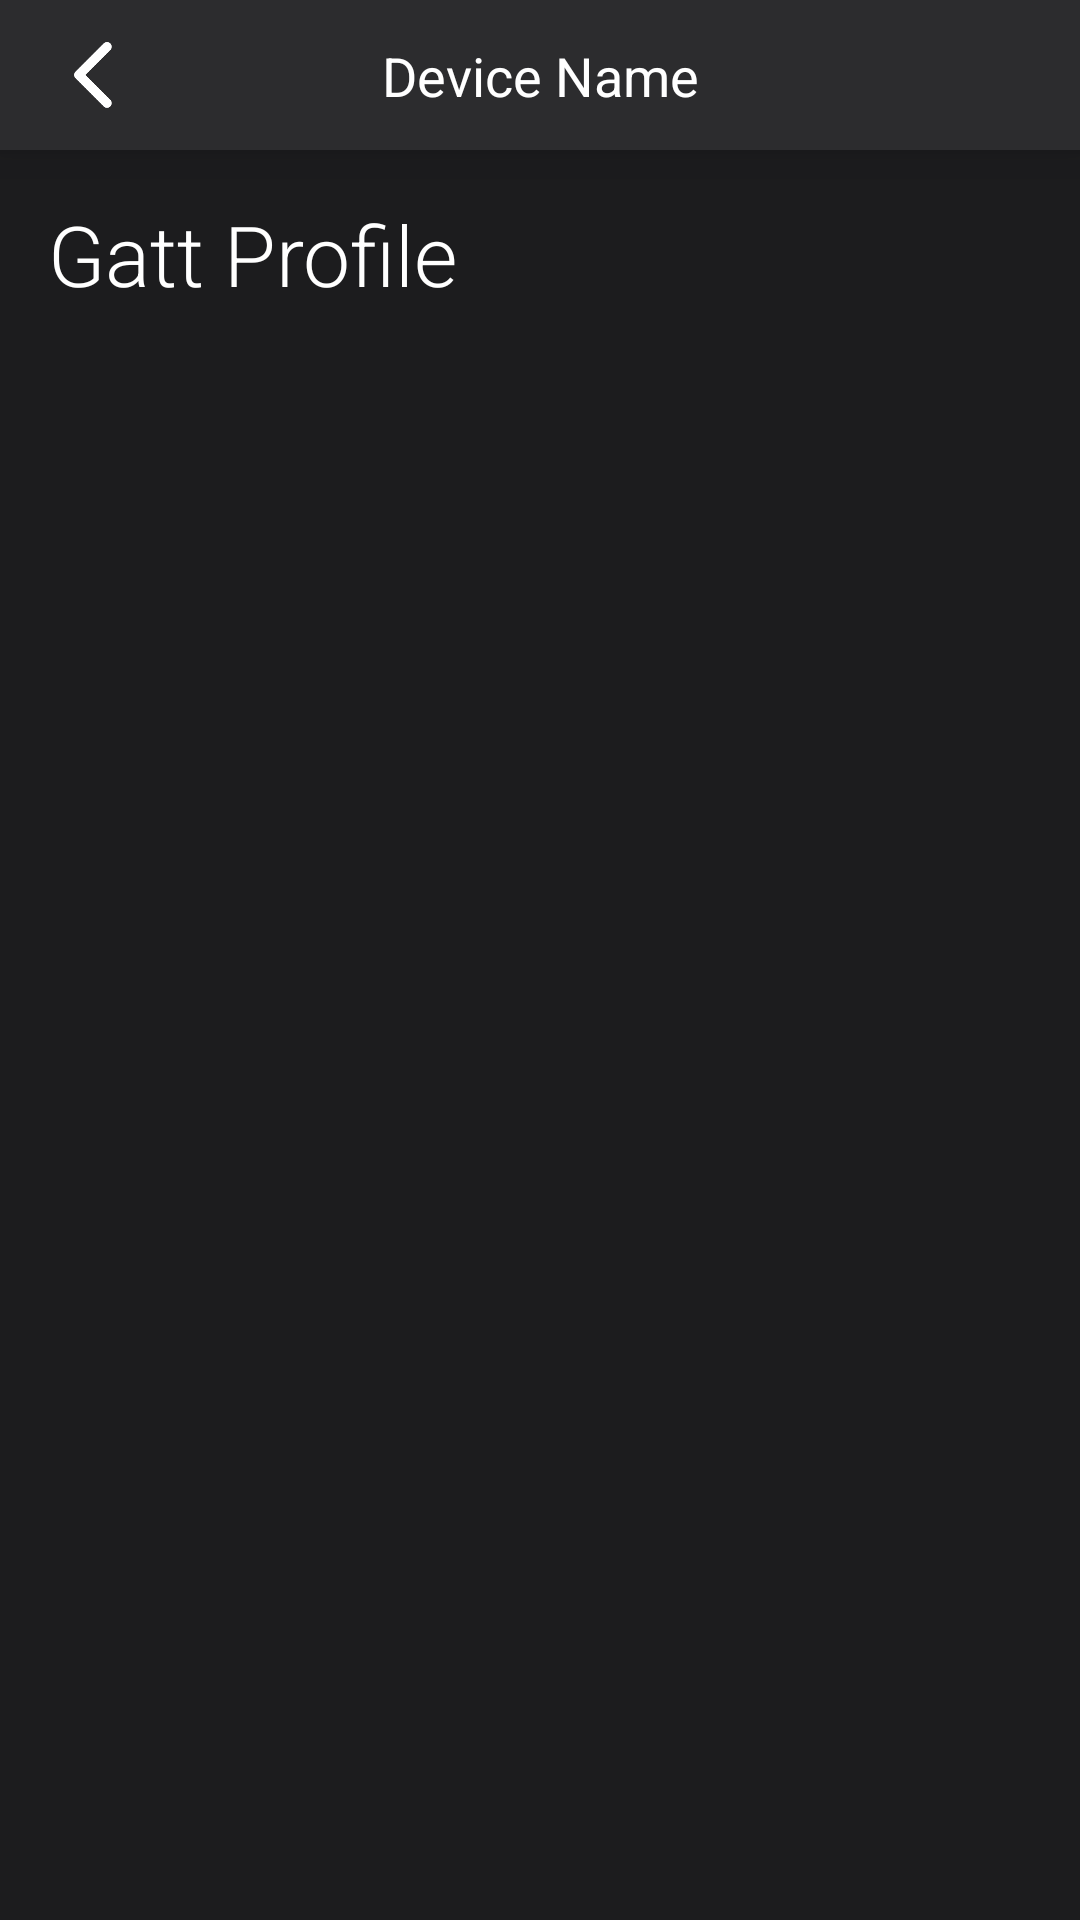

The Android layout XML behind this screen, and the referenced resources:
<!-- AndroidManifest.xml: application theme AppTheme -->
<!-- res/layout/activity_gatt_profile.xml -->
<?xml version="1.0" encoding="utf-8"?>
<layout xmlns:tools="http://schemas.android.com/tools"
    xmlns:android="http://schemas.android.com/apk/res/android"
    xmlns:app="http://schemas.android.com/apk/res-auto">
    <data>
        <variable
            name="globalTheme"
            type="com.example.blehero.ui.themes.GlobalTheme" />

        <variable
            name="viewModel"
            type="com.example.blehero.ui.viewmodels.LogViewModel" />
    </data>

    <androidx.constraintlayout.widget.ConstraintLayout
        android:layout_width="match_parent"
        android:layout_height="match_parent"
        android:background="@color/colorPrimaryDark">

        <androidx.constraintlayout.widget.ConstraintLayout
            android:id="@+id/gatt_action_bar"
            android:layout_width="0dp"
            android:layout_height="50dp"
            android:background="@color/colorPrimary"
            android:elevation="10dp"
            app:layout_constraintEnd_toEndOf="parent"
            app:layout_constraintStart_toStartOf="parent"
            app:layout_constraintTop_toTopOf="parent">

            <ImageView
                android:id="@+id/back_button"
                android:layout_width="30dp"
                android:layout_height="30dp"
                android:layout_marginStart="16dp"
                android:padding="4dp"
                app:layout_constraintBottom_toBottomOf="parent"
                app:layout_constraintDimensionRatio="1.0"
                app:layout_constraintStart_toStartOf="parent"
                app:layout_constraintTop_toTopOf="parent"
                app:srcCompat="@drawable/ic_back" />

            <TextView
                android:id="@+id/device_name"
                android:layout_width="wrap_content"
                android:layout_height="wrap_content"
                android:text="Device Name"
                android:textSize="18sp"
                app:layout_constraintBottom_toBottomOf="parent"
                app:layout_constraintEnd_toEndOf="parent"
                app:layout_constraintStart_toStartOf="parent"
                app:layout_constraintTop_toTopOf="parent" />

        </androidx.constraintlayout.widget.ConstraintLayout>

        <androidx.recyclerview.widget.RecyclerView
            android:id="@+id/services_list"
            android:layout_width="0dp"
            android:layout_height="0dp"
            android:layout_marginTop="16dp"
            app:layout_constraintBottom_toBottomOf="parent"
            app:layout_constraintEnd_toEndOf="parent"
            app:layout_constraintStart_toStartOf="parent"
            app:layout_constraintTop_toBottomOf="@+id/gatt_profile_title" />

        <TextView
            android:id="@+id/gatt_profile_title"
            android:layout_width="wrap_content"
            android:layout_height="wrap_content"
            android:layout_marginStart="16dp"
            android:layout_marginTop="16dp"
            android:fontFamily="sans-serif-light"
            android:text="Gatt Profile"
            android:textSize="28sp"
            app:layout_constraintStart_toStartOf="parent"
            app:layout_constraintTop_toBottomOf="@+id/gatt_action_bar" />


    </androidx.constraintlayout.widget.ConstraintLayout>

</layout>
<!-- resources referenced by this layout -->
<resources>
  <color name="colorPrimary">#2C2C2E</color>
  <color name="colorPrimaryDark">#1C1C1E</color>
  <!-- drawable ic_back: png bitmap (drawable, 1836 bytes) -->
  <style name="AppTheme" parent="Theme.MaterialComponents.DayNight.NoActionBar">
          
          <item name="colorPrimary">@color/colorPrimary</item>
          <item name="colorPrimaryDark">@color/colorPrimaryDark</item>
          <item name="colorAccent">@color/colorAccent</item>
          <item name="android:textColor">#ffffff</item>
          <item name="android:textColorPrimary">#ffffff</item>
  
  
          <item name="android:navigationBarColor">@color/colorPrimary</item>
          <item name="android:statusBarColor">@color/colorPrimary</item>
          <item name="bottomSheetDialogTheme">@style/AppBottomSheetDialogTheme</item>
      </style>
  <color name="colorAccent">#00B8F7</color>
  <style name="AppBottomSheetDialogTheme" parent="Theme.Design.BottomSheetDialog">
          <item name="bottomSheetStyle">@style/AppModalStyle</item>
      </style>
  <style name="AppModalStyle" parent="Widget.Design.BottomSheet.Modal">
          <item name="android:background">@drawable/bottom_sheet_dialog_background</item>
      </style>
  <!-- drawable bottom_sheet_dialog_background (drawable) -->
  <?xml version="1.0" encoding="utf-8"?>
  <shape xmlns:android="http://schemas.android.com/apk/res/android"
      android:shape="rectangle">
      <corners
          android:topLeftRadius="16dp"
          android:topRightRadius="16dp"
          android:bottomLeftRadius="0dp"
          android:bottomRightRadius="0dp" />
      <solid android:color="@color/colorPrimaryDark" />
  </shape>
</resources>
